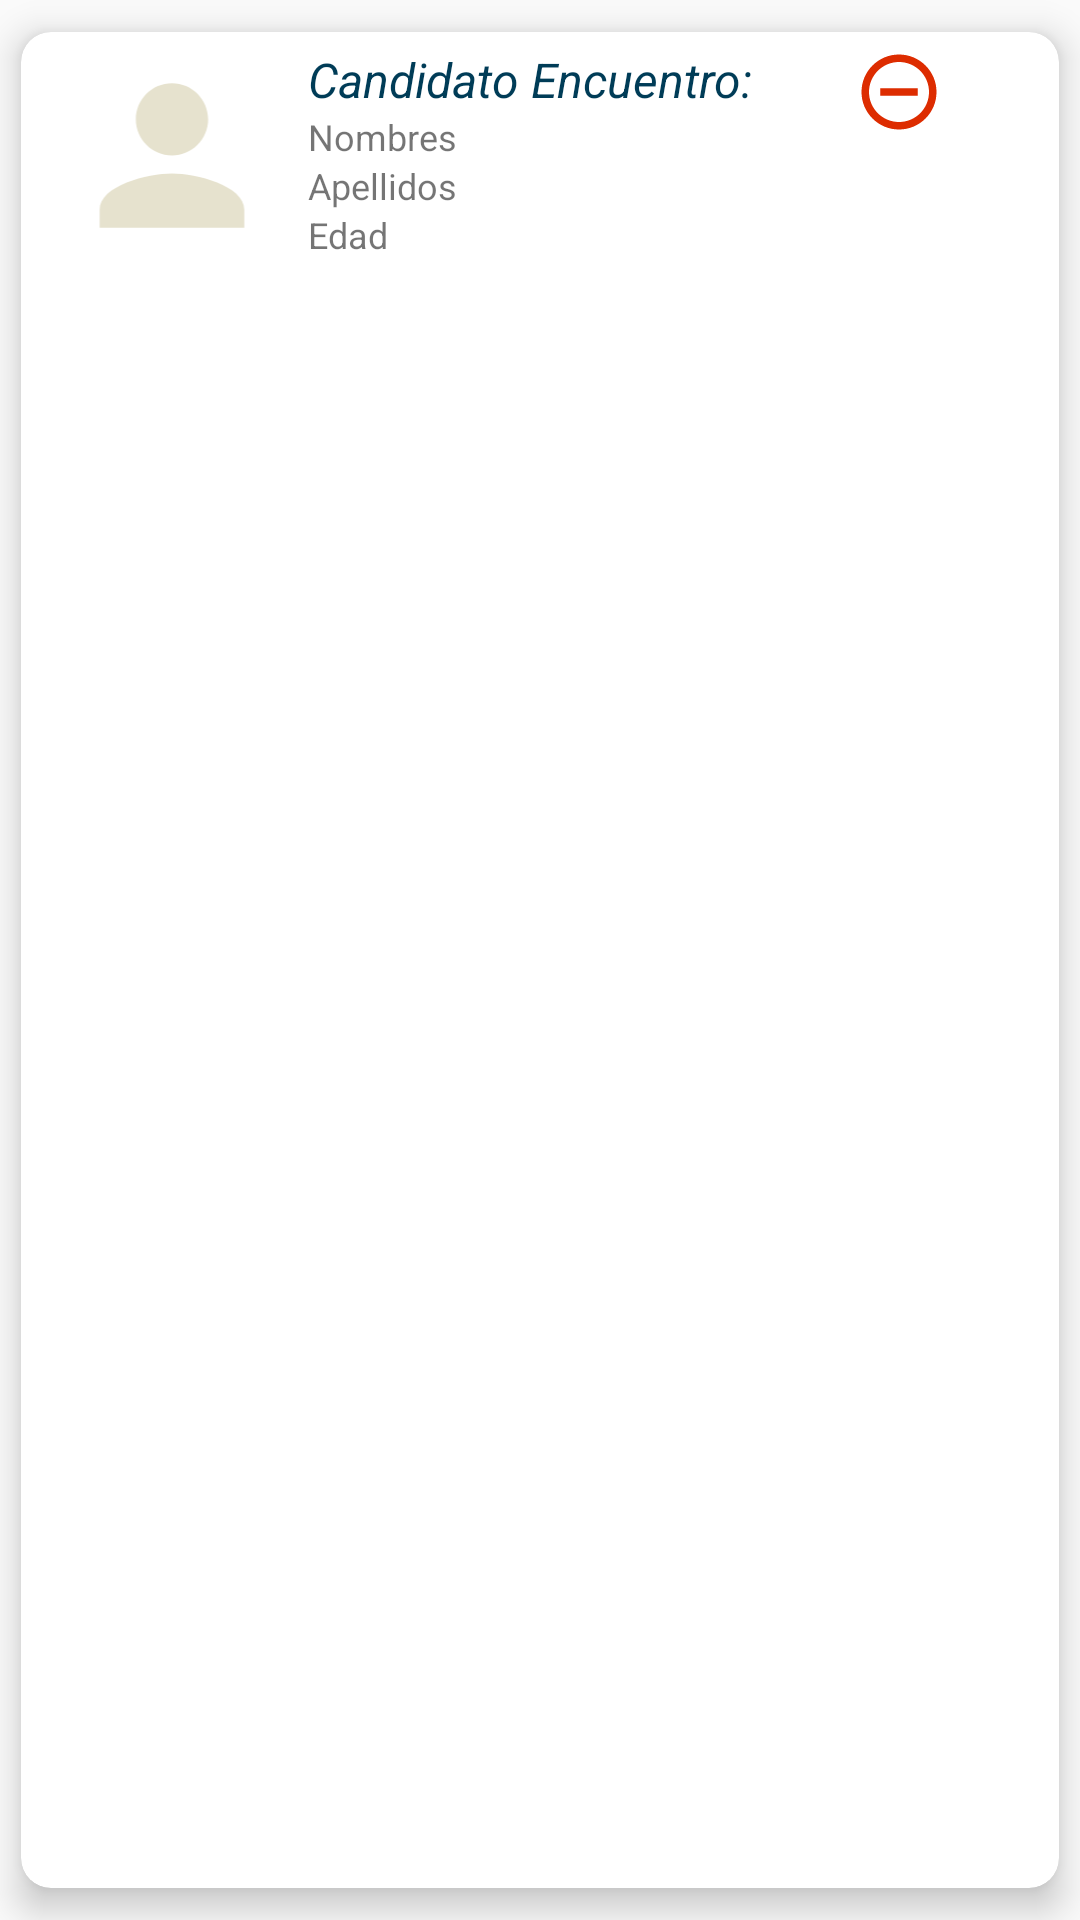

Layout XML and referenced resources for this Android screen:
<!-- AndroidManifest.xml: application theme AppTheme -->
<!-- res/layout/model_encuentro_recycler.xml -->
<?xml version="1.0" encoding="utf-8"?>
<LinearLayout xmlns:android="http://schemas.android.com/apk/res/android"
    android:layout_width="match_parent"
    android:layout_height="match_parent"
    xmlns:app="http://schemas.android.com/apk/res-auto">

    <androidx.cardview.widget.CardView
        android:id="@+id/card_view"
        android:layout_width="match_parent"
        android:layout_height="match_parent"
        app:contentPadding="5dp"
        app:cardUseCompatPadding="true"
        app:cardPreventCornerOverlap="false"
        app:cardBackgroundColor="#FFFFFF"
        app:cardCornerRadius="10dp"
        app:cardElevation="7dp">

        <LinearLayout
            android:layout_width="match_parent"
            android:layout_height="wrap_content"
            android:orientation="horizontal">

            <ImageView
                android:layout_width="wrap_content"
                android:layout_height="match_parent"
                android:layout_weight="0.1"
                android:scaleType="fitCenter"
                android:src="@drawable/ic_person" />

            <LinearLayout
                android:layout_width="wrap_content"
                android:layout_height="wrap_content"
                android:orientation="vertical">

                <TextView
                    android:layout_width="match_parent"
                    android:layout_height="wrap_content"
                    android:text="Candidato Encuentro:"
                    android:textStyle="italic"
                    android:textColor="@color/colorAccent"
                    android:textSize="16dp"/>
                <TextView
                    android:id="@+id/tvMENombres"
                    android:layout_width="match_parent"
                    android:layout_height="wrap_content"
                    android:textSize="12dp"
                    android:text="Nombres"/>
                <TextView
                    android:id="@+id/tvMEApellidos"
                    android:layout_width="match_parent"
                    android:layout_height="wrap_content"
                    android:textSize="12dp"
                    android:text="Apellidos"/>
                <TextView
                    android:id="@+id/tvMEEdad"
                    android:layout_width="match_parent"
                    android:layout_height="wrap_content"
                    android:textSize="12dp"
                    android:text="Edad"/>
                <TextView
                    android:id="@+id/tvMEId"
                    android:layout_width="match_parent"
                    android:layout_height="wrap_content"
                    android:textSize="1dp"
                    android:visibility="invisible"
                    android:text="ID"/>

            </LinearLayout>
            


            <ImageView
                android:id="@+id/ivMEImage_delete"
                android:layout_width="30dp"
                android:layout_height="30dp"
                android:layout_weight="0.1"
                android:clickable="true"
                android:scaleType="fitCenter"
                android:src="@drawable/ic_remove" />


        </LinearLayout>

    </androidx.cardview.widget.CardView>




</LinearLayout>
<!-- resources referenced by this layout -->
<resources>
  <color name="colorAccent">#003C57</color>
  <!-- drawable ic_person (drawable) -->
  <vector xmlns:android="http://schemas.android.com/apk/res/android"
          android:width="24dp"
          android:height="24dp"
          android:viewportWidth="24.0"
          android:viewportHeight="24.0">
      <path
          android:fillColor="#E6E2CE"
          android:pathData="M12,12c2.21,0 4,-1.79 4,-4s-1.79,-4 -4,-4 -4,1.79 -4,4 1.79,4 4,4zM12,14c-2.67,0 -8,1.34 -8,4v2h16v-2c0,-2.66 -5.33,-4 -8,-4z"/>
  </vector>
  <!-- drawable ic_remove (drawable) -->
  <vector xmlns:android="http://schemas.android.com/apk/res/android"
          android:width="24dp"
          android:height="24dp"
          android:viewportWidth="24.0"
          android:viewportHeight="24.0">
      <path
          android:fillColor="#DD2C00"
          android:pathData="M7,11v2h10v-2L7,11zM12,2C6.48,2 2,6.48 2,12s4.48,10 10,10 10,-4.48 10,-10S17.52,2 12,2zM12,20c-4.41,0 -8,-3.59 -8,-8s3.59,-8 8,-8 8,3.59 8,8 -3.59,8 -8,8z"/>
  </vector>
  <style name="AppTheme" parent="Theme.AppCompat.Light.NoActionBar">
          
          <item name="colorPrimary">@color/colorPrimary</item>
          <item name="colorPrimaryDark">@color/colorPrimaryDark</item>
          <item name="colorAccent">@color/colorAccent</item>
      </style>
  <color name="colorPrimary">#177ECF</color>
  <color name="colorPrimaryDark">#2196F3</color>
</resources>
